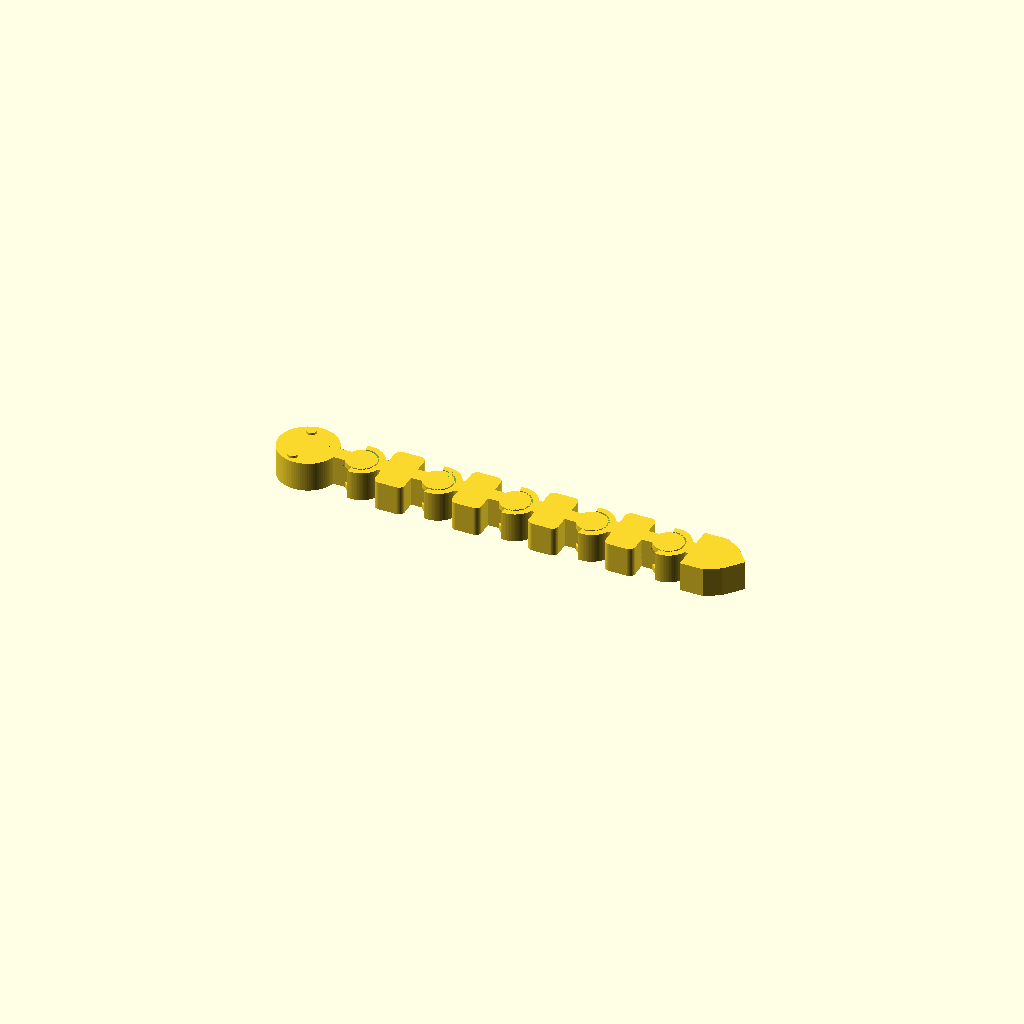
Cell 1: the model at its default parameters.
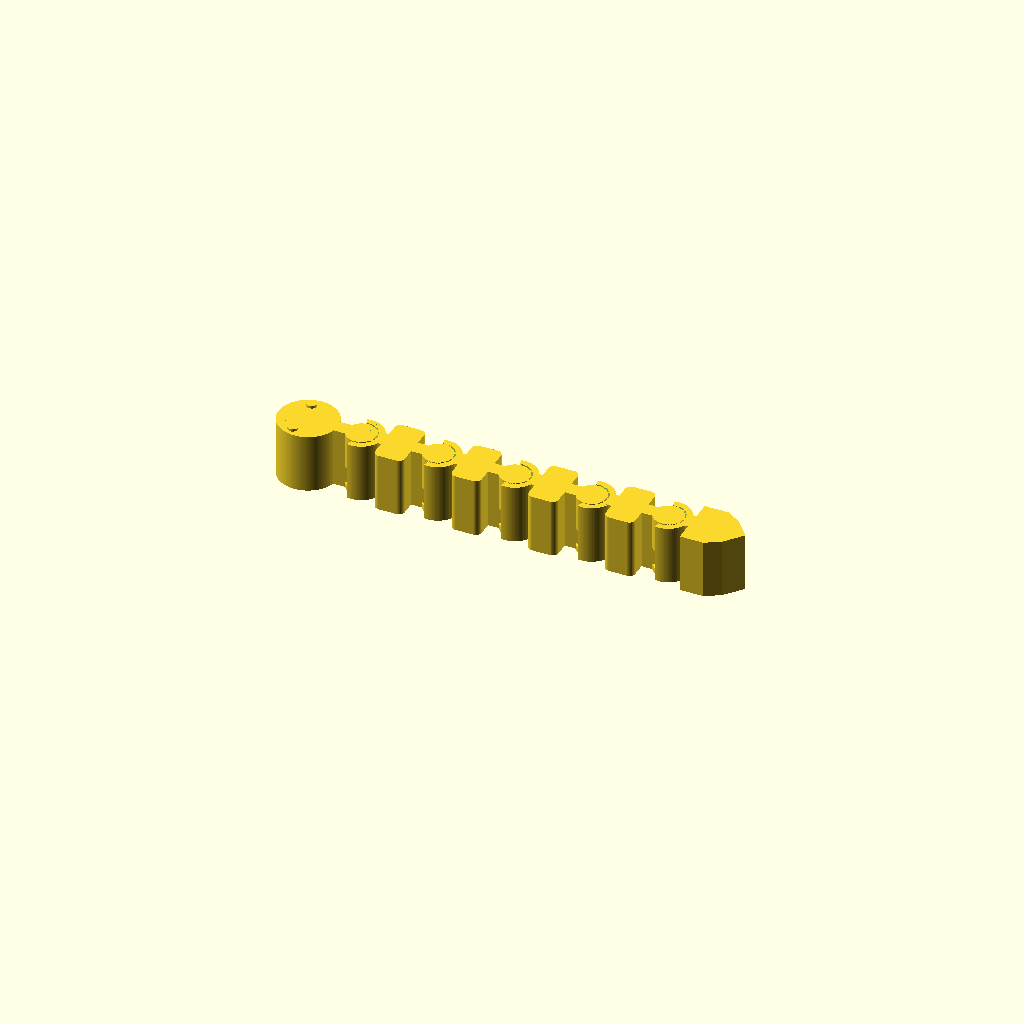
Cell 2: the same model with T = 20.
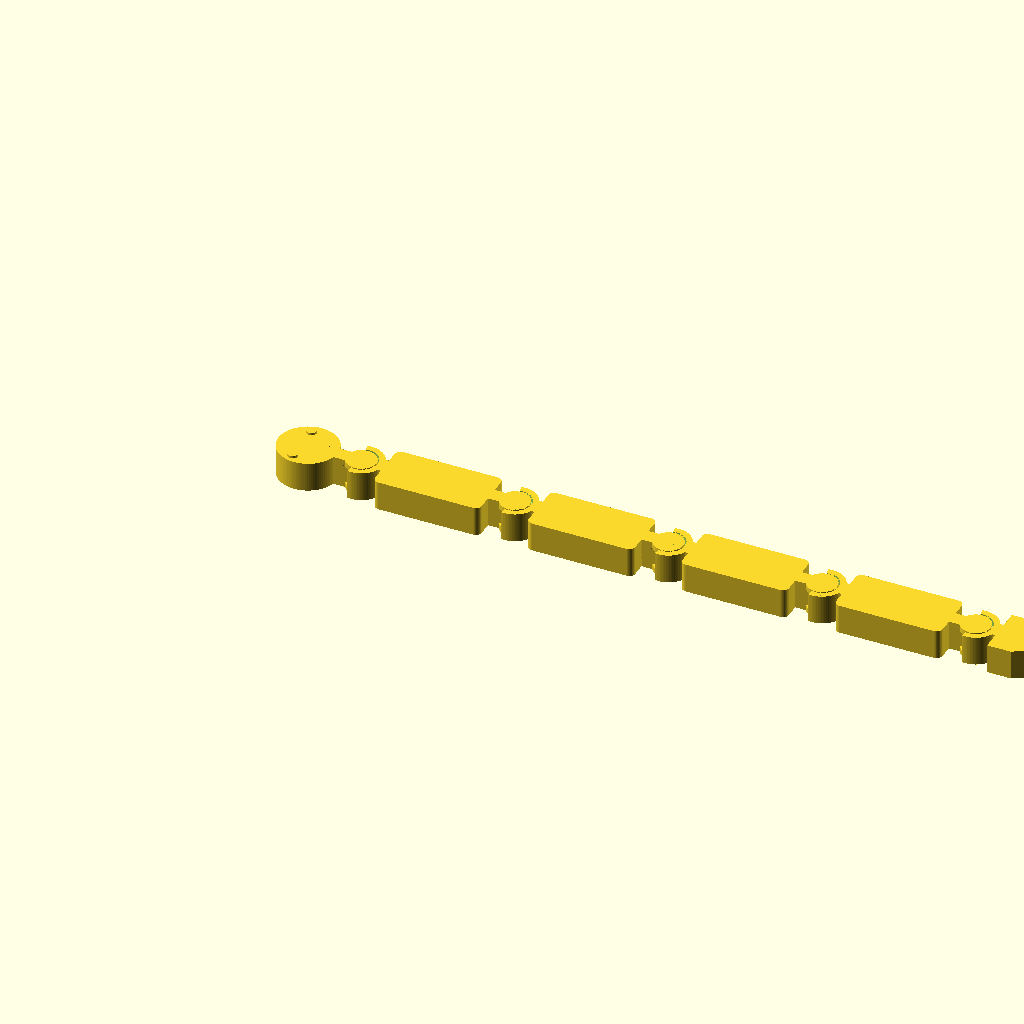
Cell 3: L = 52 (everything else at default).
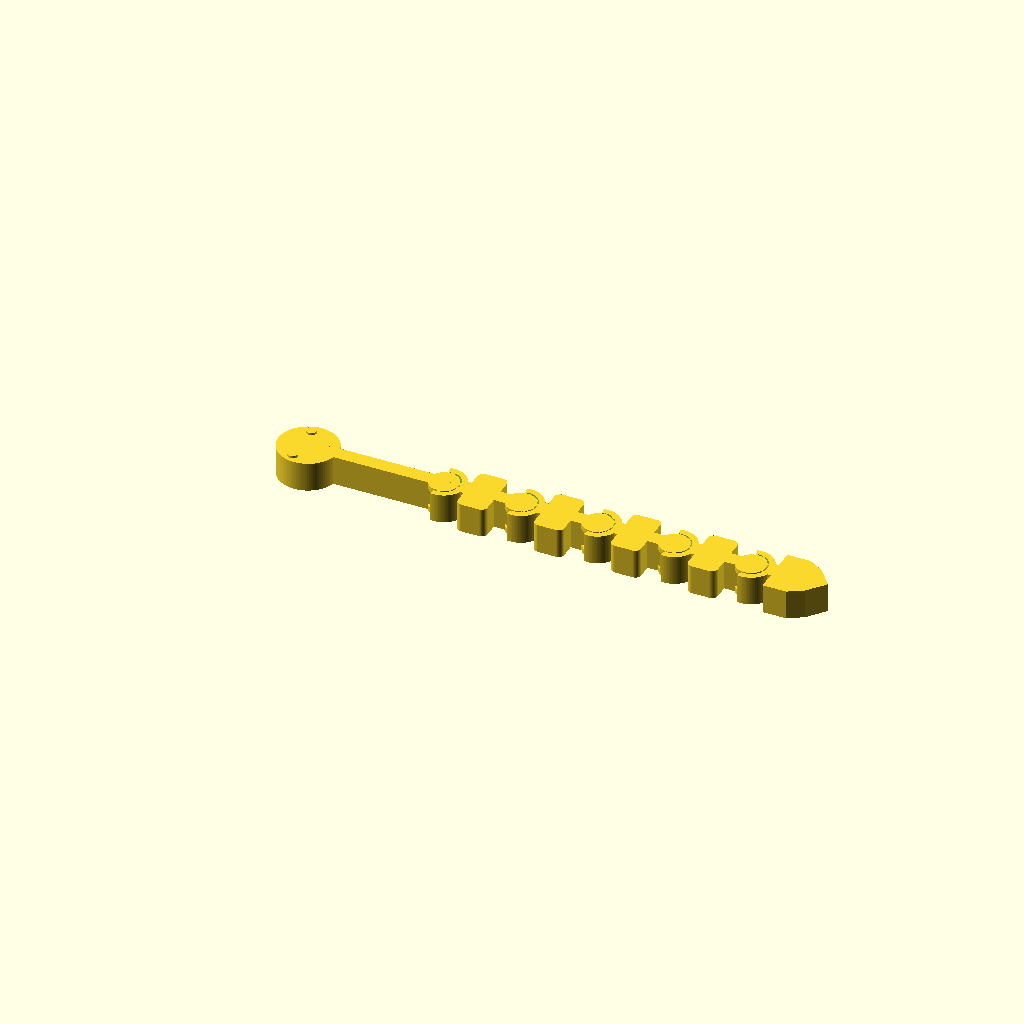
Cell 4 — HEAD_JOINT set to 56, the other parameters unchanged.
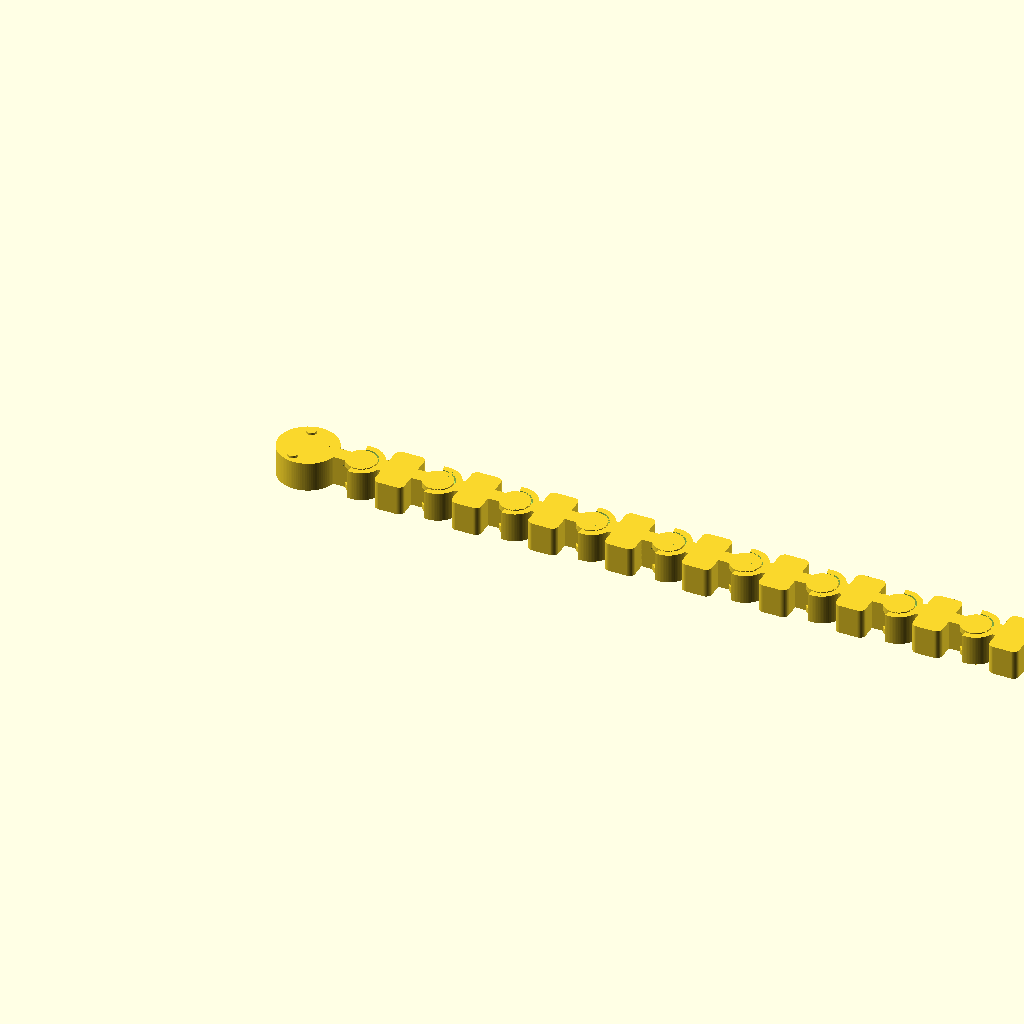
Cell 5 — N_BODY set to 10, the other parameters unchanged.
All cells are drawn from one camera (rotation 55°, 0°, 25°, orthographic, colour scheme Cornfield), so only the parameter changes between them.
Source of the model, kin3-snake__MefefAZ/artifacts/workspace/output/model.scad:
// ============================================================================
//  Print-in-place articulated snake
//  6 rigid parts: 1 head + 5 body links, 5 revolute joints about +Z
//  Units: mm.  Neutral (straight) printing pose = world pose.
//
//  EXPORT SWITCH
//    export_part = 0  -> complete model (all six parts, neutral pose)
//    export_part = 1  -> head
//    export_part = 2  -> body link 1
//    ...
//    export_part = 6  -> body link 5
//
//  Designed for PLA / 0.4 mm nozzle / 0.2 mm layers, no support.
//  Nominal one-sided radial shaft/hole clearance = 0.55 mm.
//  Nominal retaining-flange / counterbore radial clearance = 0.50 mm.
//  The flanges capture the socket in BOTH axial directions; measured first
//  axial contact is at about +0.75 mm and -1.00 mm relative displacement.
// ============================================================================

/* [Export] */
export_part = 0;       // [0:All, 1:Head, 2:Body1, 3:Body2, 4:Body3, 5:Body4, 6:Body5]

/* [Main dimensions] */
T          = 10.0;     // part thickness (Z)
L          = 26.0;     // joint pitch / nominal body-link length
HEAD_JOINT = 28.0;     // X of joint 1
N_BODY     = 5;
BODY_W     = 18.0;     // body width (Y)
BODY_R     = 2.0;      // body corner radius
ARM_W      = 5.0;      // width of the arm that passes through the C-mouth

/* [Head / tail decoration] */
HEAD_ARM_X1   = 17.0;  // start of the head's rear arm
HEAD_SNOUT_X  = 2.0;
HEAD_SNOUT_R  = 2.0;
HEAD_SKULL_X  = 10.0;
HEAD_SKULL_R  = 10.0;
HEAD_REAR_X   = 12.0;
HEAD_REAR_R   = 8.0;
EYE_X         = 8.0;
EYE_Y         = 6.8;
TAIL_FULL_X   = 16.0;  // tail taper start
TAIL_MID_X    = 21.0;
TAIL_MID_HALF = 6.0;

/* [Joint dimensions] */
R_PIN      = 3.5;      // pin waist radius
R_HOLE     = 4.05;     // socket narrow-hole radius  (0.55 radial clearance)
R_FLANGE   = 5.0;      // bottom pin retaining-flange radius
R_FLANGE_T = 5.0;      // top pin retaining-flange radius
R_CB       = 5.5;      // socket counterbore radius (0.5 radial clearance)
R_TOP_START= 4.2;      // radius where the upper socket cone starts
R_RING     = 7.5;      // outside radius of the C-shaped socket ring
R_SEP      = 8.0;      // body clearance radius around a neighbouring joint
Z_FLANGE   = 2.0;      // bottom retaining flange top
Z_CB_BOT   = 2.25;     // bottom counterbore height
Z_LIP_BOT  = 3.75;     // bottom conical shoulder ends / narrow lip starts
Z_LIP_TOP  = 6.5;      // narrow lip ends / top conical shoulder starts
Z_CB_TOP   = 7.9;      // top counterbore starts
Z_PIN_TCONE_END = 8.1; // top flange cylinder starts
Z_PIN_TCONE= 6.6;      // start of self-supporting top flange cone
MOUTH_HALF = 80.0;     // half angle of C-ring mouth (deg), opening faces -X
MOUTH_CUT_R= 50.0;     // radial extent of the mouth cutting wedge
NECK_X1    = 6.4;      // socket-ring-to-body neck start
NECK_X2    = 10.0;     // socket-ring-to-body neck end
NECK_W     = 6.0;
EYE_R      = 1.7;
EYE_H      = 0.8;

$fn = 72;

// ----------------------------------------------------------------------------
// helpers
// ----------------------------------------------------------------------------
function joint_x(i) = HEAD_JOINT + (i-1)*L;   // i = 1..5

module rounded_rect_2d(x1, x2, halfw, r) {
    hull() {
        translate([x1+r, -halfw+r]) circle(r=r, $fn=48);
        translate([x2-r, -halfw+r]) circle(r=r, $fn=48);
        translate([x1+r,  halfw-r]) circle(r=r, $fn=48);
        translate([x2-r,  halfw-r]) circle(r=r, $fn=48);
    }
}

// vertical pin: bottom flange + waist + self-supporting conical top flange
module pin_solid() {
    rotate_extrude(convexity=10, $fn=96)
        polygon(points=[
            [0,0],
            [R_FLANGE,0],
            [R_FLANGE,Z_FLANGE],
            [R_PIN,Z_FLANGE],
            [R_PIN,Z_PIN_TCONE],
            [R_FLANGE_T,Z_PIN_TCONE_END],
            [R_FLANGE_T,T],
            [0,T]
        ]);
}

// volume to subtract from the mating part (socket)
module socket_cavity() {
    rotate_extrude(convexity=10, $fn=96)
        polygon(points=[
            [0,0],
            [R_CB,0],
            [R_CB,Z_CB_BOT],
            [R_HOLE,Z_LIP_BOT],
            [R_HOLE,Z_LIP_TOP],
            [R_TOP_START,Z_LIP_TOP],
            [R_CB,Z_CB_TOP],
            [R_CB,T],
            [0,T]
        ]);
}

// C-ring mouth, opening towards -X.  Subtract through the full thickness.
module mouth_cut() {
    translate([0,0,-1])
        linear_extrude(height=T+2, convexity=10)
            polygon(points=concat(
                [[0,0]],
                [for (a=[180-MOUTH_HALF:2.5:180+MOUTH_HALF])
                    [MOUTH_CUT_R*cos(a), MOUTH_CUT_R*sin(a)]]
            ));
}

module arm_2d(x1, x2) {
    hull() {
        translate([x1, -ARM_W/2+1]) circle(r=1, $fn=32);
        translate([x1,  ARM_W/2-1]) circle(r=1, $fn=32);
        translate([x2, -ARM_W/2+1]) circle(r=1, $fn=32);
        translate([x2,  ARM_W/2-1]) circle(r=1, $fn=32);
    }
}

module neck_2d() {
    hull() {
        translate([NECK_X1, -NECK_W/2+1]) circle(r=1, $fn=32);
        translate([NECK_X1,  NECK_W/2-1]) circle(r=1, $fn=32);
        translate([NECK_X2, -NECK_W/2+1]) circle(r=1, $fn=32);
        translate([NECK_X2,  NECK_W/2-1]) circle(r=1, $fn=32);
    }
}

// ----------------------------------------------------------------------------
// head (part 1)
// ----------------------------------------------------------------------------
module head_body_2d() {
    hull() {
        translate([HEAD_SNOUT_X,0]) circle(r=HEAD_SNOUT_R, $fn=72); // snout
        translate([HEAD_SKULL_X,0]) circle(r=HEAD_SKULL_R, $fn=96); // skull
        translate([HEAD_REAR_X,0])  circle(r=HEAD_REAR_R,  $fn=96); // rear taper
    }
}

module head_part() {
    union() {
        linear_extrude(height=T, convexity=10) head_body_2d();
        linear_extrude(height=T, convexity=10) arm_2d(HEAD_ARM_X1, HEAD_JOINT);
        translate([HEAD_JOINT,0,0]) pin_solid();
        // low, non-functional eye bumps on the top surface
        translate([EYE_X, EYE_Y, T]) cylinder(h=EYE_H, r=EYE_R, $fn=48);
        translate([EYE_X,-EYE_Y, T]) cylinder(h=EYE_H, r=EYE_R, $fn=48);
    }
}

// ----------------------------------------------------------------------------
// body links (parts 2..6), local X=0 is the front joint
// ----------------------------------------------------------------------------
module body_block_2d() {
    rounded_rect_2d(R_SEP, L-R_SEP, BODY_W/2, BODY_R);
}

module tail_2d() {
    polygon(points=[
        [R_SEP, -BODY_W/2],
        [TAIL_FULL_X, -BODY_W/2],
        [TAIL_MID_X,  -TAIL_MID_HALF],
        [L,            0.0],
        [TAIL_MID_X,   TAIL_MID_HALF],
        [TAIL_FULL_X,  BODY_W/2],
        [R_SEP,  BODY_W/2]
    ]);
}

module body_part(idx) {
    difference() {
        union() {
            // C-shaped female socket at the front
            cylinder(h=T, r=R_RING, $fn=96);
            linear_extrude(height=T, convexity=10) neck_2d();

            // main link body
            if (idx < N_BODY)
                linear_extrude(height=T, convexity=10) body_block_2d();
            else
                linear_extrude(height=T, convexity=10) tail_2d();

            // male pin at the rear (not on the last link)
            if (idx < N_BODY) {
                linear_extrude(height=T, convexity=10) arm_2d(L-R_SEP, L);
                translate([L,0,0]) pin_solid();
            }
        }
        socket_cavity();
        mouth_cut();
    }
}

// ----------------------------------------------------------------------------
// export selection
// ----------------------------------------------------------------------------
module complete_model() {
    head_part();
    for (i=[1:N_BODY])
        translate([joint_x(i),0,0]) body_part(i);
}

if (export_part == 0) {
    complete_model();
} else if (export_part == 1) {
    head_part();
} else if (export_part >= 2 && export_part <= 6) {
    i = export_part - 1;
    translate([joint_x(i),0,0]) body_part(i);
}
Parameter table extracted from the source (name, type, default, range or options):
export_part: number, default 0, options 0, 1, 2, 3, 4, 5, 6
T: number, default 10
L: number, default 26
HEAD_JOINT: number, default 28
N_BODY: number, default 5
BODY_W: number, default 18
BODY_R: number, default 2
ARM_W: number, default 5
HEAD_ARM_X1: number, default 17
HEAD_SNOUT_X: number, default 2
HEAD_SNOUT_R: number, default 2
HEAD_SKULL_X: number, default 10
HEAD_SKULL_R: number, default 10
HEAD_REAR_X: number, default 12
HEAD_REAR_R: number, default 8
EYE_X: number, default 8
EYE_Y: number, default 6.8
TAIL_FULL_X: number, default 16
TAIL_MID_X: number, default 21
TAIL_MID_HALF: number, default 6
R_PIN: number, default 3.5
R_HOLE: number, default 4.05
R_FLANGE: number, default 5
R_FLANGE_T: number, default 5
R_CB: number, default 5.5
R_TOP_START: number, default 4.2
R_RING: number, default 7.5
R_SEP: number, default 8
Z_FLANGE: number, default 2
Z_CB_BOT: number, default 2.25
Z_LIP_BOT: number, default 3.75
Z_LIP_TOP: number, default 6.5
Z_CB_TOP: number, default 7.9
Z_PIN_TCONE_END: number, default 8.1
Z_PIN_TCONE: number, default 6.6
MOUTH_HALF: number, default 80
MOUTH_CUT_R: number, default 50
NECK_X1: number, default 6.4
NECK_X2: number, default 10
NECK_W: number, default 6
EYE_R: number, default 1.7
EYE_H: number, default 0.8
